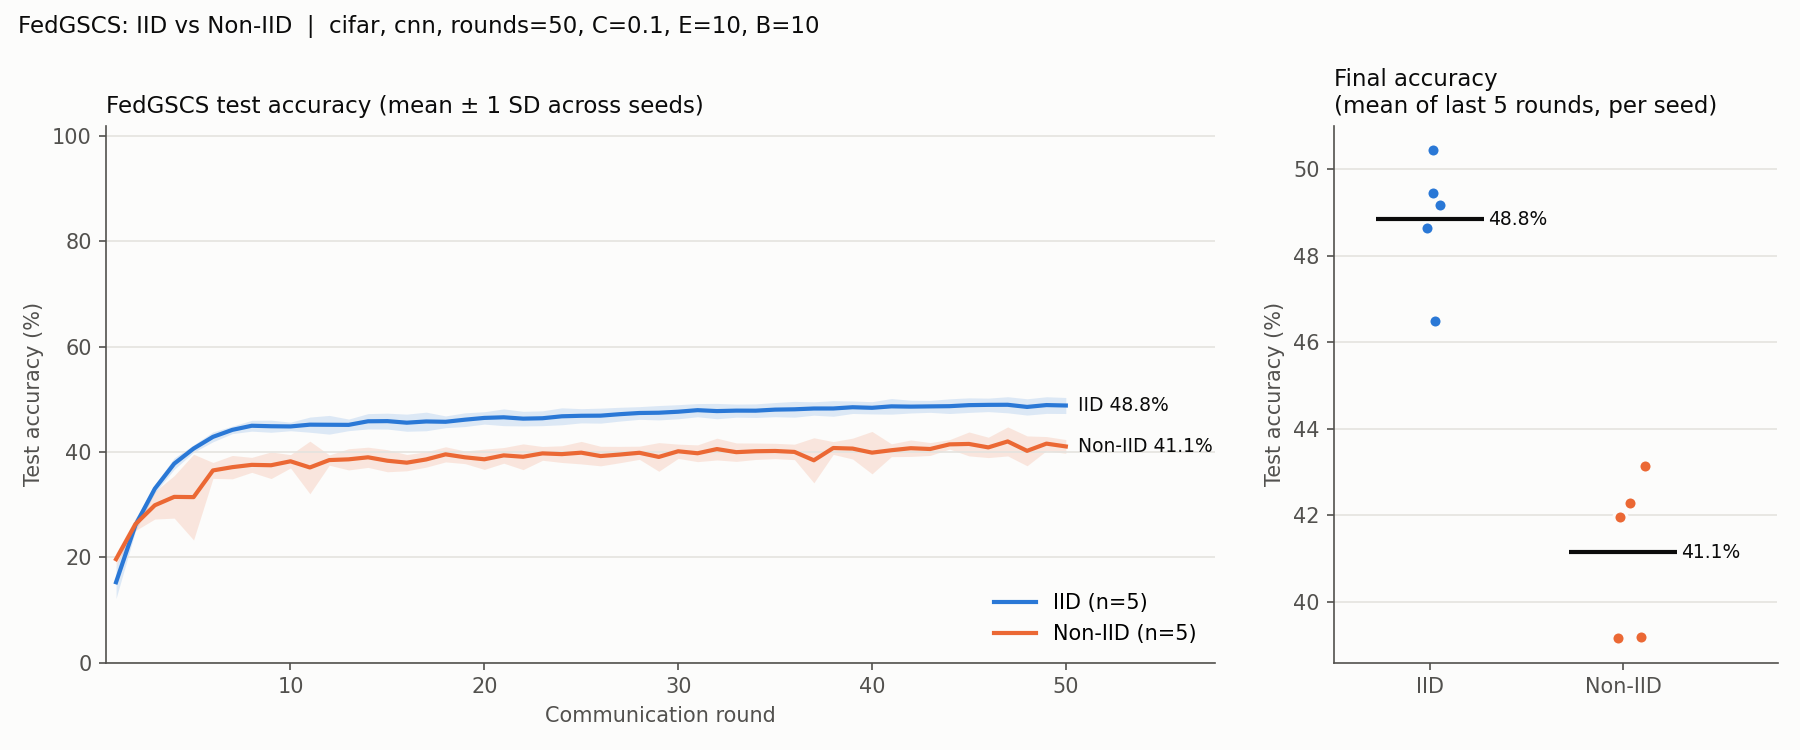

The table this chart was drawn from, first rows:
round, IID_mean, IID_sd, NonIID_mean, NonIID_sd
1, 15.26, 3.085, 19.64, 1.175
2, 26.11, 1.140, 26.28, 1.209
3, 33.03, 0.786, 29.88, 2.614
4, 37.78, 1.085, 31.48, 4.036
5, 40.65, 0.701, 31.43, 8.144
6, 42.88, 0.941, 36.5, 1.510
7, 44.2, 0.712, 37.12, 2.220
8, 44.99, 1.026, 37.56, 1.422
9, 44.89, 1.150, 37.49, 2.532
10, 44.86, 0.816, 38.23, 1.264
11, 45.19, 1.440, 37.06, 4.996
12, 45.17, 1.780, 38.47, 0.979
13, 45.15, 1.101, 38.61, 2.014
14, 45.84, 1.456, 38.99, 1.920
15, 45.87, 1.507, 38.34, 2.097
16, 45.57, 1.627, 37.97, 1.549
17, 45.8, 1.769, 38.59, 1.462
18, 45.74, 1.115, 39.55, 1.439
19, 46.14, 1.303, 38.99, 1.203
20, 46.48, 1.175, 38.62, 1.922
21, 46.59, 1.592, 39.36, 1.491
22, 46.34, 1.386, 39.1, 2.446
23, 46.41, 1.408, 39.74, 1.308
24, 46.78, 1.610, 39.6, 1.589
25, 46.88, 1.350, 39.87, 2.137
26, 46.9, 1.426, 39.23, 1.859
27, 47.19, 1.310, 39.52, 1.551
28, 47.41, 1.207, 39.85, 1.251
29, 47.46, 1.367, 39.06, 2.725
30, 47.65, 1.340, 40.14, 1.356
31, 47.95, 1.256, 39.76, 1.593
32, 47.77, 1.458, 40.56, 2.071
33, 47.86, 1.246, 39.97, 1.754
34, 47.85, 1.290, 40.14, 1.562
35, 48.05, 1.348, 40.2, 1.454
36, 48.11, 1.502, 40.02, 1.470
37, 48.26, 1.271, 38.42, 4.278
38, 48.27, 1.482, 40.76, 1.219
39, 48.5, 1.186, 40.65, 1.982
40, 48.39, 1.166, 39.88, 4.028
41, 48.67, 1.484, 40.34, 1.216
42, 48.62, 1.212, 40.72, 1.566
43, 48.66, 1.132, 40.57, 1.223
44, 48.7, 1.395, 41.45, 0.901
45, 48.9, 1.385, 41.53, 2.272
46, 48.95, 1.281, 40.87, 1.935
47, 48.97, 1.532, 42.01, 2.756
48, 48.56, 1.548, 40.22, 2.836
49, 48.91, 1.582, 41.59, 1.343
50, 48.83, 1.524, 41.06, 1.308
